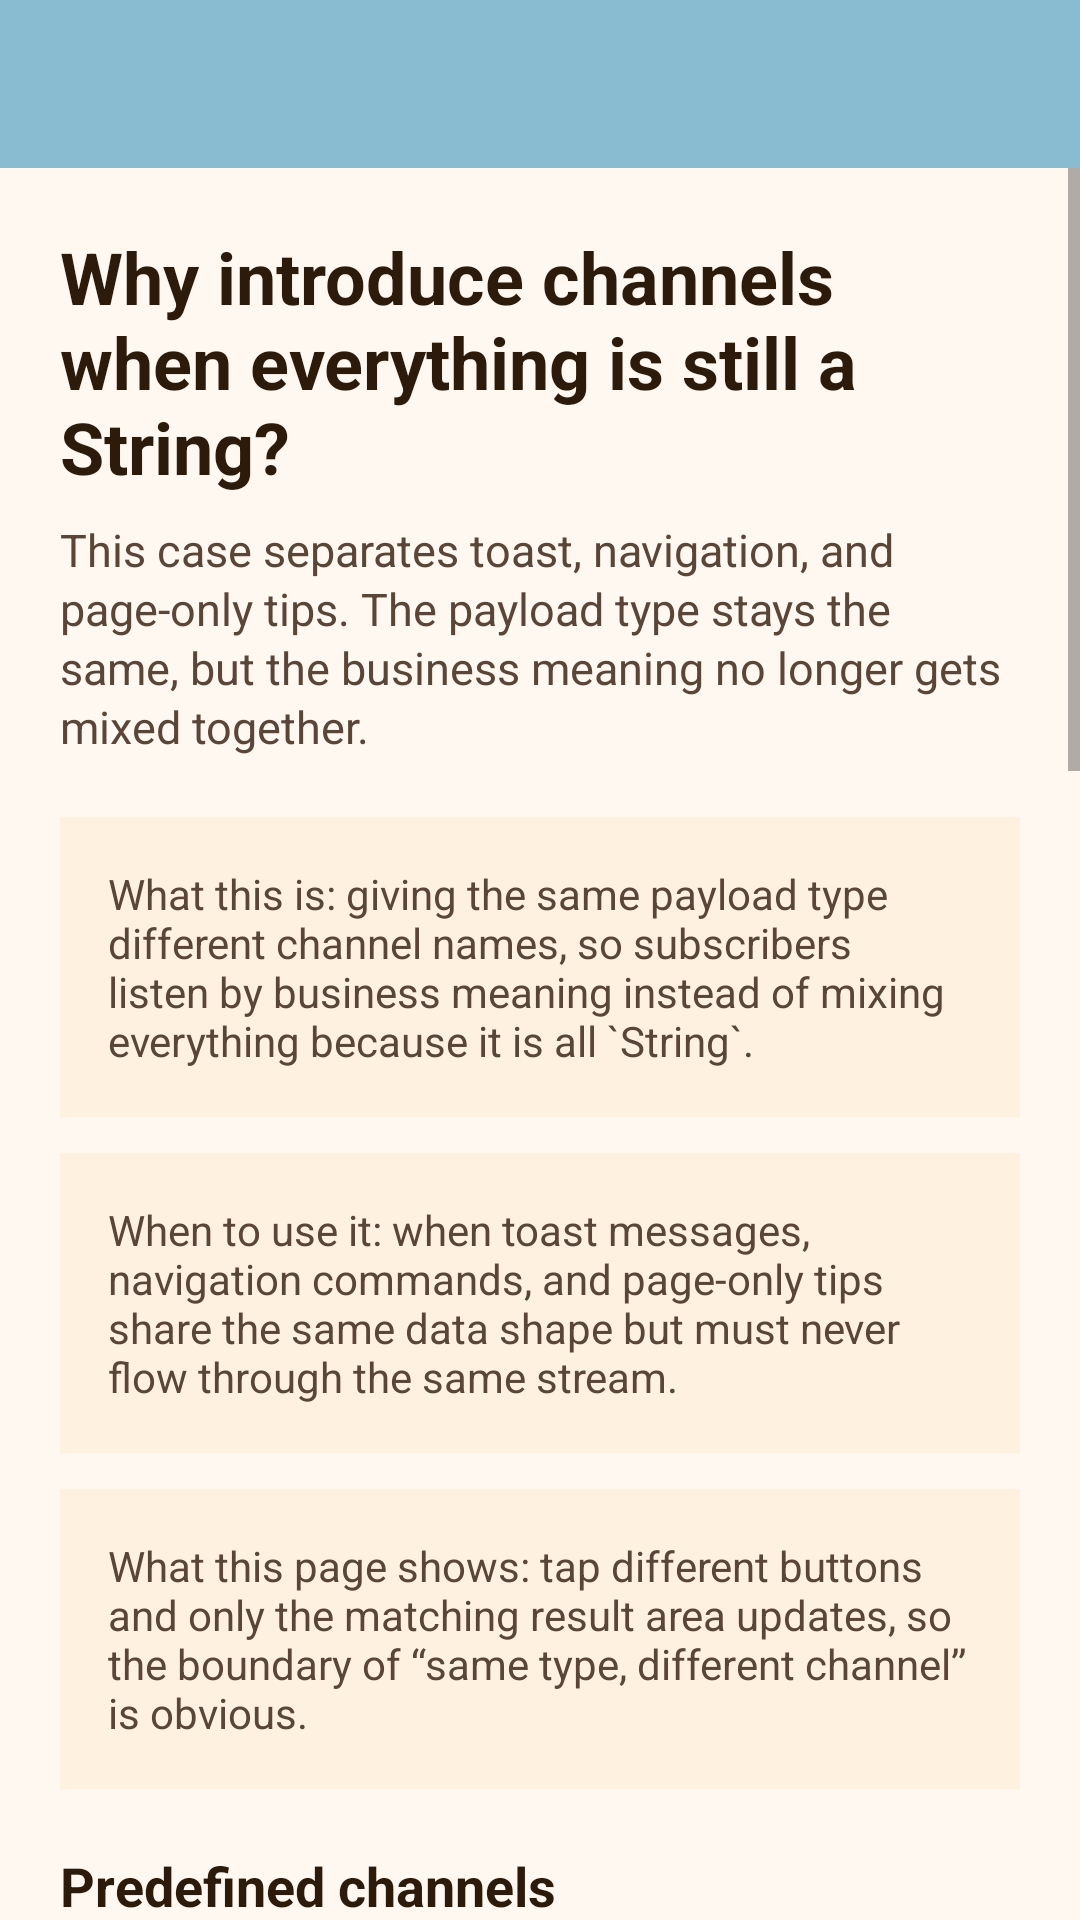

Write the Android layout XML for this screen, with the resource values it uses.
<!-- AndroidManifest.xml: application theme AppTheme -->
<!-- res/layout/activity_channel_case.xml -->
<?xml version="1.0" encoding="utf-8"?>
<androidx.constraintlayout.widget.ConstraintLayout xmlns:android="http://schemas.android.com/apk/res/android"
    xmlns:app="http://schemas.android.com/apk/res-auto"
    xmlns:tools="http://schemas.android.com/tools"
    android:layout_width="match_parent"
    android:layout_height="match_parent"
    android:background="#FFF8F1"
    tools:context="com.logan.flowbusapp.ChannelCaseActivity">

    <androidx.appcompat.widget.Toolbar
        android:id="@+id/toolbar"
        android:layout_width="match_parent"
        android:layout_height="wrap_content"
        android:background="@color/autumn_wave"
        app:layout_constraintTop_toTopOf="parent"
        app:popupTheme="@style/ThemeOverlay.AppCompat.Light"
        app:theme="@style/AppTheme.Toolbar"
        app:titleTextColor="@android:color/white" />

    <ScrollView
        android:id="@+id/scrollChannelContent"
        android:layout_width="0dp"
        android:layout_height="0dp"
        android:fillViewport="true"
        app:layout_constraintBottom_toBottomOf="parent"
        app:layout_constraintEnd_toEndOf="parent"
        app:layout_constraintStart_toStartOf="parent"
        app:layout_constraintTop_toBottomOf="@id/toolbar">

        <LinearLayout
            android:layout_width="match_parent"
            android:layout_height="wrap_content"
            android:orientation="vertical"
            android:padding="20dp">

            <TextView
                android:layout_width="match_parent"
                android:layout_height="wrap_content"
                android:text="@string/channel_case_headline"
                android:textColor="#2C1A0B"
                android:textSize="24sp"
                android:textStyle="bold" />

            <TextView
                android:layout_width="match_parent"
                android:layout_height="wrap_content"
                android:layout_marginTop="8dp"
                android:lineSpacingExtra="2dp"
                android:text="@string/channel_case_subtitle"
                android:textColor="#5A4638"
                android:textSize="15sp" />

            <TextView
                android:layout_width="match_parent"
                android:layout_height="wrap_content"
                android:layout_marginTop="20dp"
                android:background="#FFF1E0"
                android:padding="16dp"
                android:text="@string/channel_case_intro_what"
                android:textColor="#5A4638"
                android:textSize="14sp" />

            <TextView
                android:layout_width="match_parent"
                android:layout_height="wrap_content"
                android:layout_marginTop="12dp"
                android:background="#FFF1E0"
                android:padding="16dp"
                android:text="@string/channel_case_intro_when"
                android:textColor="#5A4638"
                android:textSize="14sp" />

            <TextView
                android:layout_width="match_parent"
                android:layout_height="wrap_content"
                android:layout_marginTop="12dp"
                android:background="#FFF1E0"
                android:padding="16dp"
                android:text="@string/channel_case_intro_demo"
                android:textColor="#5A4638"
                android:textSize="14sp" />

            <TextView
                android:layout_width="match_parent"
                android:layout_height="wrap_content"
                android:layout_marginTop="20dp"
                android:text="@string/channel_case_channel_list_title"
                android:textColor="#2C1A0B"
                android:textSize="18sp"
                android:textStyle="bold" />

            <TextView
                android:layout_width="match_parent"
                android:layout_height="wrap_content"
                android:layout_marginTop="8dp"
                android:lineSpacingExtra="2dp"
                android:text="@string/channel_case_channel_list_desc"
                android:textColor="#5A4638"
                android:textSize="14sp" />

            <LinearLayout
                android:id="@+id/cardToastChannel"
                android:layout_width="match_parent"
                android:layout_height="wrap_content"
                android:layout_marginTop="16dp"
                android:background="#FFF1E0"
                android:orientation="vertical"
                android:padding="16dp">

                <TextView
                    android:layout_width="match_parent"
                    android:layout_height="wrap_content"
                    android:text="@string/channel_case_toast_title"
                    android:textColor="#2C1A0B"
                    android:textSize="17sp"
                    android:textStyle="bold" />

                <Button
                    android:id="@+id/btnSendToastCommand"
                    style="@style/Widget.AppCompat.Button.Colored"
                    android:layout_width="match_parent"
                    android:layout_height="wrap_content"
                    android:layout_marginTop="12dp"
                    android:background="@color/autumn_wave"
                    android:text="@string/channel_case_toast_action"
                    android:textAllCaps="false"
                    android:textColor="@color/white"
                    android:textSize="16sp" />

                <TextView
                    android:id="@+id/tvToastChannelLog"
                    android:layout_width="match_parent"
                    android:layout_height="wrap_content"
                    android:layout_marginTop="12dp"
                    android:textColor="#5A4638"
                    android:textSize="14sp"
                    tools:text="@string/channel_case_toast_result" />
            </LinearLayout>

            <LinearLayout
                android:id="@+id/cardNavigationChannel"
                android:layout_width="match_parent"
                android:layout_height="wrap_content"
                android:layout_marginTop="12dp"
                android:background="#FFF1E0"
                android:orientation="vertical"
                android:padding="16dp">

                <TextView
                    android:layout_width="match_parent"
                    android:layout_height="wrap_content"
                    android:text="@string/channel_case_navigation_title"
                    android:textColor="#2C1A0B"
                    android:textSize="17sp"
                    android:textStyle="bold" />

                <Button
                    android:id="@+id/btnSendNavigationCommand"
                    style="@style/Widget.AppCompat.Button.Colored"
                    android:layout_width="match_parent"
                    android:layout_height="wrap_content"
                    android:layout_marginTop="12dp"
                    android:background="@color/autumn_wave"
                    android:text="@string/channel_case_navigation_action"
                    android:textAllCaps="false"
                    android:textColor="@color/white"
                    android:textSize="16sp" />

                <TextView
                    android:id="@+id/tvNavigationChannelLog"
                    android:layout_width="match_parent"
                    android:layout_height="wrap_content"
                    android:layout_marginTop="12dp"
                    android:textColor="#5A4638"
                    android:textSize="14sp"
                    tools:text="@string/channel_case_navigation_result" />
            </LinearLayout>

            <LinearLayout
                android:id="@+id/cardSnackbarChannel"
                android:layout_width="match_parent"
                android:layout_height="wrap_content"
                android:layout_marginTop="12dp"
                android:background="#FFF1E0"
                android:orientation="vertical"
                android:padding="16dp">

                <TextView
                    android:layout_width="match_parent"
                    android:layout_height="wrap_content"
                    android:text="@string/channel_case_snackbar_title"
                    android:textColor="#2C1A0B"
                    android:textSize="17sp"
                    android:textStyle="bold" />

                <Button
                    android:id="@+id/btnSendSnackbarCommand"
                    style="@style/Widget.AppCompat.Button.Colored"
                    android:layout_width="match_parent"
                    android:layout_height="wrap_content"
                    android:layout_marginTop="12dp"
                    android:background="@color/autumn_wave"
                    android:text="@string/channel_case_snackbar_action"
                    android:textAllCaps="false"
                    android:textColor="@color/white"
                    android:textSize="16sp" />

                <TextView
                    android:id="@+id/tvSnackbarChannelLog"
                    android:layout_width="match_parent"
                    android:layout_height="wrap_content"
                    android:layout_marginTop="12dp"
                    android:textColor="#5A4638"
                    android:textSize="14sp"
                    tools:text="@string/channel_case_snackbar_result" />
            </LinearLayout>

            <TextView
                android:id="@+id/tvChannelCompareHint"
                android:layout_width="match_parent"
                android:layout_height="wrap_content"
                android:layout_marginTop="16dp"
                android:background="#FFF7EE"
                android:padding="16dp"
                android:text="@string/channel_case_compare_hint"
                android:textColor="#5A4638"
                android:textSize="14sp" />

            <TextView
                android:id="@+id/tvChannelCaseCode"
                android:layout_width="match_parent"
                android:layout_height="wrap_content"
                android:layout_marginTop="12dp"
                android:background="#FFF7EE"
                android:fontFamily="monospace"
                android:padding="16dp"
                android:text="@string/channel_case_code"
                android:textColor="#5A4638"
                android:textIsSelectable="true"
                android:textSize="13sp" />

            <TextView
                android:id="@+id/tvChannelCaseAntiPattern"
                android:layout_width="match_parent"
                android:layout_height="wrap_content"
                android:layout_marginTop="12dp"
                android:layout_marginBottom="8dp"
                android:background="#FFF7EE"
                android:padding="16dp"
                android:text="@string/channel_case_anti_pattern"
                android:textColor="#5A4638"
                android:textSize="14sp" />
        </LinearLayout>
    </ScrollView>

</androidx.constraintlayout.widget.ConstraintLayout>
<!-- resources referenced by this layout -->
<resources>
  <color name="autumn_wave">#8ABCD1</color>
  <color name="white">#ffffff</color>
  <string name="channel_case_anti_pattern">Do not throw toast messages, navigation commands, and page tips into one raw String event just because it feels faster today. The moment receivers grow, the branching logic becomes messy and meanings start to leak together.</string>
  <string name="channel_case_channel_list_desc">`ui.toast` keeps one pending message and drops older feedback; `ui.navigation` uses a 16-message buffer with SUSPEND; `ui.snackbar` inherits defaults. All three belong to this Activity.</string>
  <string name="channel_case_channel_list_title">Predefined channels</string>
  <string name="channel_case_code">Configure before collecting\nconfigureEventChannel(toastChannel,\n    FlowBusChannelConfig(normalBufferCapacity = 1), owner = this)\ncollectEvent(toastChannel.flowFrom(this)) { showToast(it) }\n// Send from an active-page user action:\ntoastChannel.postTo(this, \"Saved\")</string>
  <string name="channel_case_compare_hint">Configure each channel before first use. Toast feedback may drop old values; navigation uses suspend emission to apply backpressure to active collectors. Neither policy retains ordinary events while the page is inactive. The Activity owns the bus; page destruction cancels collection.</string>
  <string name="channel_case_headline">Why introduce channels when everything is still a String?</string>
  <string name="channel_case_intro_demo">What this page shows: tap different buttons and only the matching result area updates, so the boundary of “same type, different channel” is obvious.</string>
  <string name="channel_case_intro_what">What this is: giving the same payload type different channel names, so subscribers listen by business meaning instead of mixing everything because it is all `String`.</string>
  <string name="channel_case_intro_when">When to use it: when toast messages, navigation commands, and page-only tips share the same data shape but must never flow through the same stream.</string>
  <string name="channel_case_navigation_action">Send navigation command</string>
  <string name="channel_case_navigation_result">Navigation panel: Detail route command received</string>
  <string name="channel_case_navigation_title">Channel: navigation</string>
  <string name="channel_case_snackbar_action">Send page-only tip</string>
  <string name="channel_case_snackbar_result">Page tip panel: Inline tip received</string>
  <string name="channel_case_snackbar_title">Channel: page tip</string>
  <string name="channel_case_subtitle">This case separates toast, navigation, and page-only tips. The payload type stays the same, but the business meaning no longer gets mixed together.</string>
  <string name="channel_case_toast_action">Send Toast message</string>
  <string name="channel_case_toast_result">Toast panel: Saved message received</string>
  <string name="channel_case_toast_title">Channel: toast</string>
  <style name="AppTheme.Toolbar" parent="ThemeOverlay.AppCompat.Dark.ActionBar">
          <item name="android:textColorPrimary">@android:color/white</item>
      </style>
  <style name="AppTheme" parent="Theme.AppCompat.DayNight.DarkActionBar">
          <item name="windowActionBar">false</item>
          <item name="windowNoTitle">true</item>
          <item name="android:windowBackground">@color/white</item>
          <item name="colorPrimary">@color/colorPrimary</item>
          <item name="colorPrimaryDark">@color/colorPrimaryDark</item>
          <item name="colorAccent">@color/colorAccent</item>
      </style>
  <color name="colorPrimary">#2775B6</color>
  <color name="colorPrimaryDark">#4E7CA1</color>
  <color name="colorAccent">#158BB8</color>
</resources>
